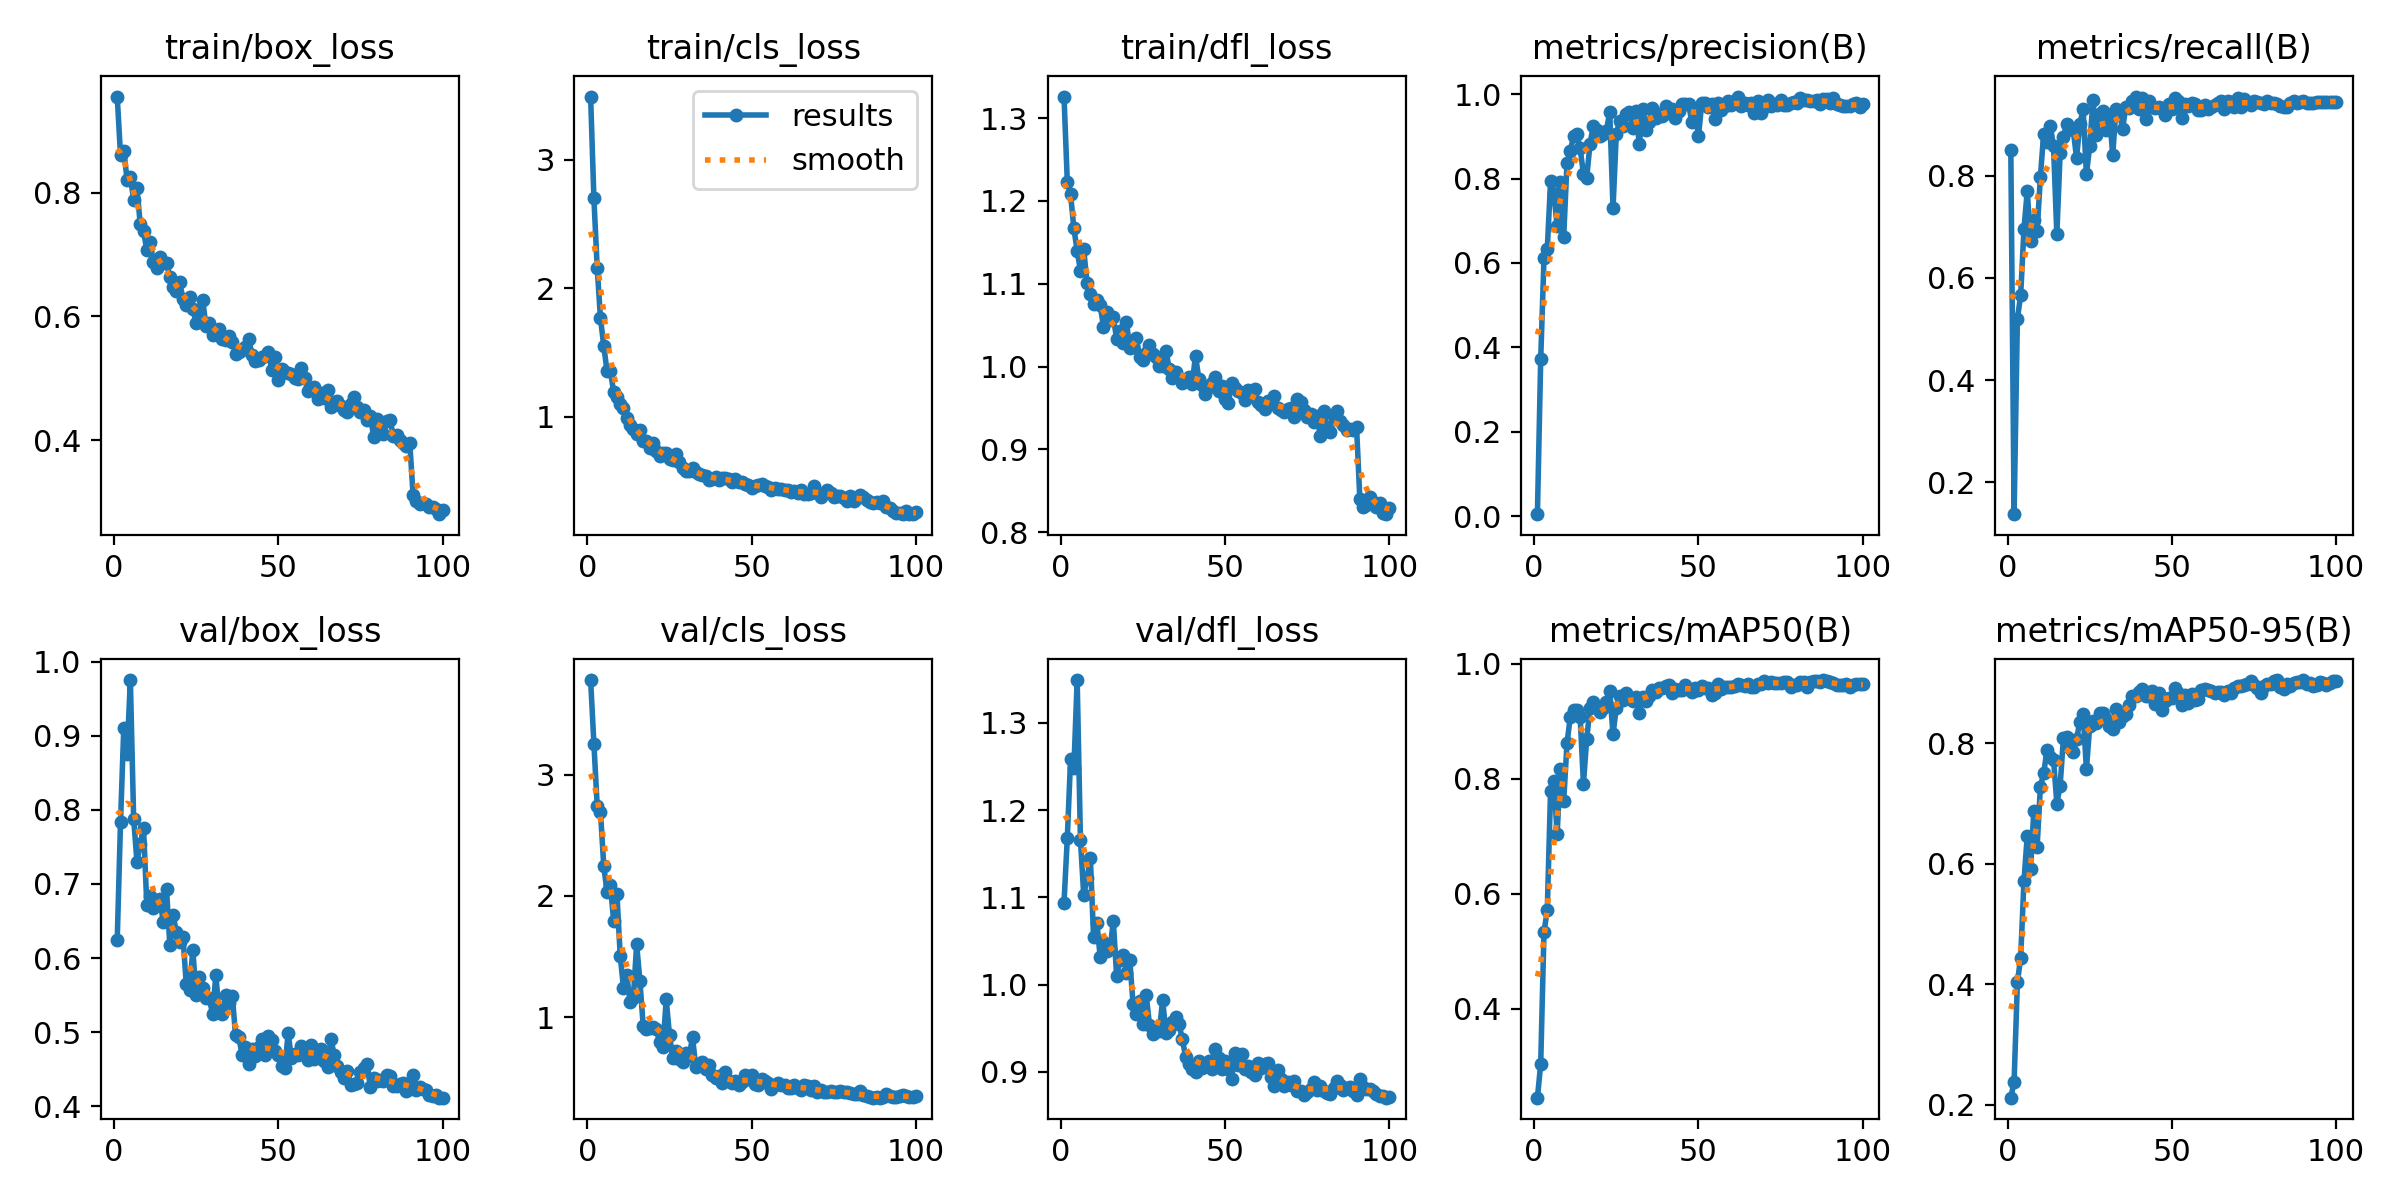

Values plotted in this chart, from the file beside it:
epoch, time, train/box_loss, train/cls_loss, train/dfl_loss, metrics/precision(B), metrics/recall(B), metrics/mAP50(B), metrics/mAP50-95(B), val/box_loss, val/cls_loss, val/dfl_loss, lr/pg0, lr/pg1, lr/pg2
1, 6.995, 0.9551, 3.494, 1.326, 0.00499, 0.85, 0.245, 0.2115, 0.6244, 3.78, 1.094, 0.0002636, 0.0002636, 0.0002636
2, 12.18, 0.8609, 2.7, 1.223, 0.3719, 0.1376, 0.3036, 0.2379, 0.7829, 3.256, 1.168, 0.000531, 0.000531, 0.000531
3, 17.22, 0.8673, 2.158, 1.208, 0.611, 0.5196, 0.5336, 0.4028, 0.9107, 2.744, 1.259, 0.000793, 0.000793, 0.000793
4, 22.36, 0.8208, 1.766, 1.167, 0.6329, 0.5664, 0.5707, 0.4441, 0.8757, 2.694, 1.248, 0.000882, 0.000882, 0.000882
5, 27.57, 0.8248, 1.55, 1.14, 0.7934, 0.6955, 0.779, 0.5714, 0.975, 2.246, 1.349, 0.000873, 0.000873, 0.000873
6, 32.69, 0.7884, 1.354, 1.116, 0.764, 0.7698, 0.7951, 0.6464, 0.7878, 2.032, 1.166, 0.000864, 0.000864, 0.000864
7, 37.67, 0.8073, 1.357, 1.141, 0.6886, 0.6724, 0.7042, 0.5912, 0.7302, 2.093, 1.103, 0.000855, 0.000855, 0.000855
8, 42.63, 0.7493, 1.194, 1.101, 0.7927, 0.7137, 0.8161, 0.6872, 0.7534, 1.795, 1.122, 0.000846, 0.000846, 0.000846
9, 47.69, 0.7372, 1.154, 1.087, 0.6625, 0.6911, 0.7613, 0.6276, 0.776, 2.02, 1.145, 0.000837, 0.000837, 0.000837
10, 52.83, 0.7078, 1.102, 1.075, 0.8364, 0.7978, 0.8611, 0.7281, 0.6721, 1.508, 1.054, 0.000828, 0.000828, 0.000828
11, 58.01, 0.7202, 1.068, 1.081, 0.8659, 0.8822, 0.9073, 0.75, 0.6831, 1.242, 1.071, 0.000819, 0.000819, 0.000819
12, 63.18, 0.6874, 0.9864, 1.074, 0.9002, 0.8656, 0.9197, 0.7889, 0.6673, 1.347, 1.031, 0.00081, 0.00081, 0.00081
13, 68.34, 0.6777, 0.9318, 1.048, 0.9057, 0.8974, 0.9188, 0.7775, 0.6785, 1.124, 1.049, 0.000801, 0.000801, 0.000801
14, 73.47, 0.6964, 0.9001, 1.065, 0.8712, 0.857, 0.9078, 0.773, 0.6803, 1.16, 1.038, 0.000792, 0.000792, 0.000792
15, 78.54, 0.6869, 0.8611, 1.057, 0.8111, 0.6849, 0.7907, 0.7, 0.6481, 1.6, 1.041, 0.000783, 0.000783, 0.000783
16, 83.68, 0.6861, 0.8986, 1.06, 0.802, 0.8437, 0.8695, 0.7294, 0.693, 1.297, 1.073, 0.000774, 0.000774, 0.000774
17, 88.76, 0.6636, 0.8071, 1.034, 0.8827, 0.8756, 0.9225, 0.8086, 0.6177, 0.9251, 1.01, 0.000765, 0.000765, 0.000765
18, 93.83, 0.6475, 0.8088, 1.043, 0.9241, 0.9007, 0.9328, 0.8103, 0.6578, 0.9038, 1.028, 0.000756, 0.000756, 0.000756
19, 98.94, 0.6416, 0.7525, 1.029, 0.9143, 0.8917, 0.9221, 0.7928, 0.6352, 0.9105, 1.034, 0.000747, 0.000747, 0.000747
20, 104, 0.655, 0.7976, 1.053, 0.9009, 0.8884, 0.9159, 0.7858, 0.6215, 0.9195, 1.013, 0.000738, 0.000738, 0.000738
21, 109.1, 0.628, 0.7339, 1.022, 0.905, 0.8344, 0.9228, 0.8067, 0.6286, 0.9003, 1.029, 0.000729, 0.000729, 0.000729
22, 114.2, 0.6181, 0.6914, 1.024, 0.9138, 0.9013, 0.9338, 0.8357, 0.5653, 0.7923, 0.9781, 0.00072, 0.00072, 0.00072
23, 119.2, 0.6306, 0.7162, 1.034, 0.958, 0.9293, 0.9519, 0.849, 0.5564, 0.7525, 0.9659, 0.000711, 0.000711, 0.000711
24, 124.3, 0.6124, 0.7127, 1.011, 0.7302, 0.8022, 0.8768, 0.7568, 0.611, 1.145, 0.9807, 0.000702, 0.000702, 0.000702
25, 129.4, 0.5898, 0.6666, 1.008, 0.9063, 0.858, 0.9234, 0.8285, 0.55, 0.8494, 0.9553, 0.000693, 0.000693, 0.000693
26, 134.6, 0.605, 0.6606, 1.016, 0.9353, 0.9472, 0.9433, 0.837, 0.5738, 0.6661, 0.9879, 0.000684, 0.000684, 0.000684
27, 139.6, 0.6264, 0.7053, 1.025, 0.9246, 0.8787, 0.9367, 0.8344, 0.559, 0.721, 0.9538, 0.000675, 0.000675, 0.000675
28, 144.8, 0.5848, 0.6494, 1.015, 0.9526, 0.9209, 0.9486, 0.8507, 0.5466, 0.6586, 0.9437, 0.000666, 0.000666, 0.000666
29, 149.9, 0.5892, 0.5975, 1.012, 0.9577, 0.9271, 0.9408, 0.8501, 0.5461, 0.6312, 0.9464, 0.000657, 0.000657, 0.000657
30, 155.1, 0.5702, 0.579, 1.001, 0.9206, 0.8892, 0.9352, 0.8397, 0.5246, 0.702, 0.9465, 0.000648, 0.000648, 0.000648
31, 160.1, 0.575, 0.5752, 1, 0.959, 0.9185, 0.9424, 0.8288, 0.5765, 0.6791, 0.9823, 0.000639, 0.000639, 0.000639
32, 165.2, 0.5803, 0.5957, 1.019, 0.8806, 0.841, 0.9143, 0.8242, 0.527, 0.834, 0.9447, 0.00063, 0.00063, 0.00063
33, 170.3, 0.5626, 0.5708, 0.9975, 0.9657, 0.9305, 0.9423, 0.8568, 0.5241, 0.5882, 0.9485, 0.000621, 0.000621, 0.000621
34, 175.5, 0.5625, 0.5506, 0.9858, 0.9157, 0.9229, 0.9344, 0.835, 0.5496, 0.6163, 0.9569, 0.000612, 0.000612, 0.000612
35, 180.5, 0.5679, 0.5435, 0.9931, 0.9346, 0.8917, 0.9435, 0.8449, 0.5398, 0.6292, 0.9625, 0.000603, 0.000603, 0.000603
36, 185.6, 0.5581, 0.5386, 0.9866, 0.9663, 0.9347, 0.954, 0.848, 0.5494, 0.5718, 0.9548, 0.000594, 0.000594, 0.000594
37, 190.7, 0.5393, 0.5099, 0.9801, 0.9439, 0.9326, 0.9497, 0.8629, 0.496, 0.6021, 0.9371, 0.000585, 0.000585, 0.000585
38, 195.8, 0.5428, 0.5135, 0.9849, 0.9535, 0.9463, 0.9577, 0.878, 0.493, 0.5249, 0.9173, 0.000576, 0.000576, 0.000576
39, 200.9, 0.5461, 0.5292, 0.9874, 0.9475, 0.9546, 0.9576, 0.8777, 0.469, 0.4977, 0.9091, 0.000567, 0.000567, 0.000567
40, 206, 0.5508, 0.5064, 0.9793, 0.9714, 0.9307, 0.9603, 0.8844, 0.4797, 0.5143, 0.9033, 0.000558, 0.000558, 0.000558
41, 211.2, 0.5638, 0.5185, 1.013, 0.9544, 0.9513, 0.963, 0.8903, 0.4573, 0.4531, 0.8994, 0.000549, 0.000549, 0.000549
42, 216.3, 0.5381, 0.519, 0.9854, 0.9638, 0.91, 0.9496, 0.8778, 0.4775, 0.5453, 0.9125, 0.00054, 0.00054, 0.00054
43, 221.4, 0.5276, 0.5128, 0.9782, 0.9443, 0.9463, 0.9563, 0.878, 0.4676, 0.4702, 0.9043, 0.000531, 0.000531, 0.000531
44, 226.5, 0.5297, 0.4915, 0.9663, 0.9603, 0.9344, 0.9535, 0.8875, 0.4799, 0.458, 0.9077, 0.000522, 0.000522, 0.000522
45, 231.5, 0.5348, 0.5116, 0.9755, 0.9768, 0.9325, 0.9545, 0.8659, 0.4907, 0.476, 0.9127, 0.000513, 0.000513, 0.000513
46, 236.5, 0.5357, 0.4884, 0.9799, 0.9754, 0.9344, 0.9635, 0.8838, 0.469, 0.4423, 0.9035, 0.000504, 0.000504, 0.000504
47, 241.5, 0.5426, 0.4919, 0.9873, 0.9756, 0.9304, 0.9566, 0.8558, 0.4945, 0.4625, 0.9256, 0.000495, 0.000495, 0.000495
48, 246.5, 0.5138, 0.4765, 0.9709, 0.9328, 0.9181, 0.9506, 0.8695, 0.4894, 0.5199, 0.916, 0.000486, 0.000486, 0.000486
49, 251.4, 0.534, 0.4671, 0.9768, 0.96, 0.9393, 0.9568, 0.875, 0.4751, 0.4894, 0.9035, 0.000477, 0.000477, 0.000477
50, 256.4, 0.4964, 0.4422, 0.9609, 0.9003, 0.9304, 0.9547, 0.8756, 0.4698, 0.5187, 0.9128, 0.000468, 0.000468, 0.000468
51, 261.3, 0.5154, 0.4582, 0.9558, 0.9797, 0.9513, 0.9604, 0.8912, 0.454, 0.4456, 0.9034, 0.000459, 0.000459, 0.000459
52, 266.4, 0.5098, 0.4672, 0.9802, 0.979, 0.9457, 0.9568, 0.8833, 0.4523, 0.4398, 0.892, 0.00045, 0.00045, 0.00045
53, 271.5, 0.508, 0.4732, 0.974, 0.9685, 0.9133, 0.9567, 0.864, 0.4985, 0.4913, 0.9214, 0.000441, 0.000441, 0.000441
54, 276.7, 0.5062, 0.459, 0.9702, 0.977, 0.9391, 0.9449, 0.8804, 0.4648, 0.4733, 0.9078, 0.000432, 0.000432, 0.000432
55, 281.8, 0.5006, 0.4488, 0.9684, 0.9413, 0.937, 0.948, 0.8674, 0.4707, 0.4531, 0.9205, 0.000423, 0.000423, 0.000423
56, 287, 0.4989, 0.4319, 0.9596, 0.9784, 0.9413, 0.9636, 0.8825, 0.4693, 0.4103, 0.9033, 0.000414, 0.000414, 0.000414
57, 292.1, 0.5161, 0.4429, 0.9713, 0.9629, 0.9398, 0.9561, 0.8716, 0.4817, 0.4399, 0.9068, 0.0004051, 0.0004051, 0.0004051
58, 297.3, 0.4995, 0.4355, 0.9651, 0.9728, 0.9282, 0.9586, 0.8732, 0.4763, 0.455, 0.9, 0.0003961, 0.0003961, 0.0003961
59, 302.4, 0.4792, 0.4395, 0.9724, 0.9835, 0.9276, 0.9595, 0.8879, 0.4625, 0.441, 0.8968, 0.0003871, 0.0003871, 0.0003871
60, 307.6, 0.4818, 0.4253, 0.957, 0.9738, 0.9377, 0.9595, 0.8898, 0.4833, 0.4373, 0.9106, 0.0003781, 0.0003781, 0.0003781
... 40 more rows
